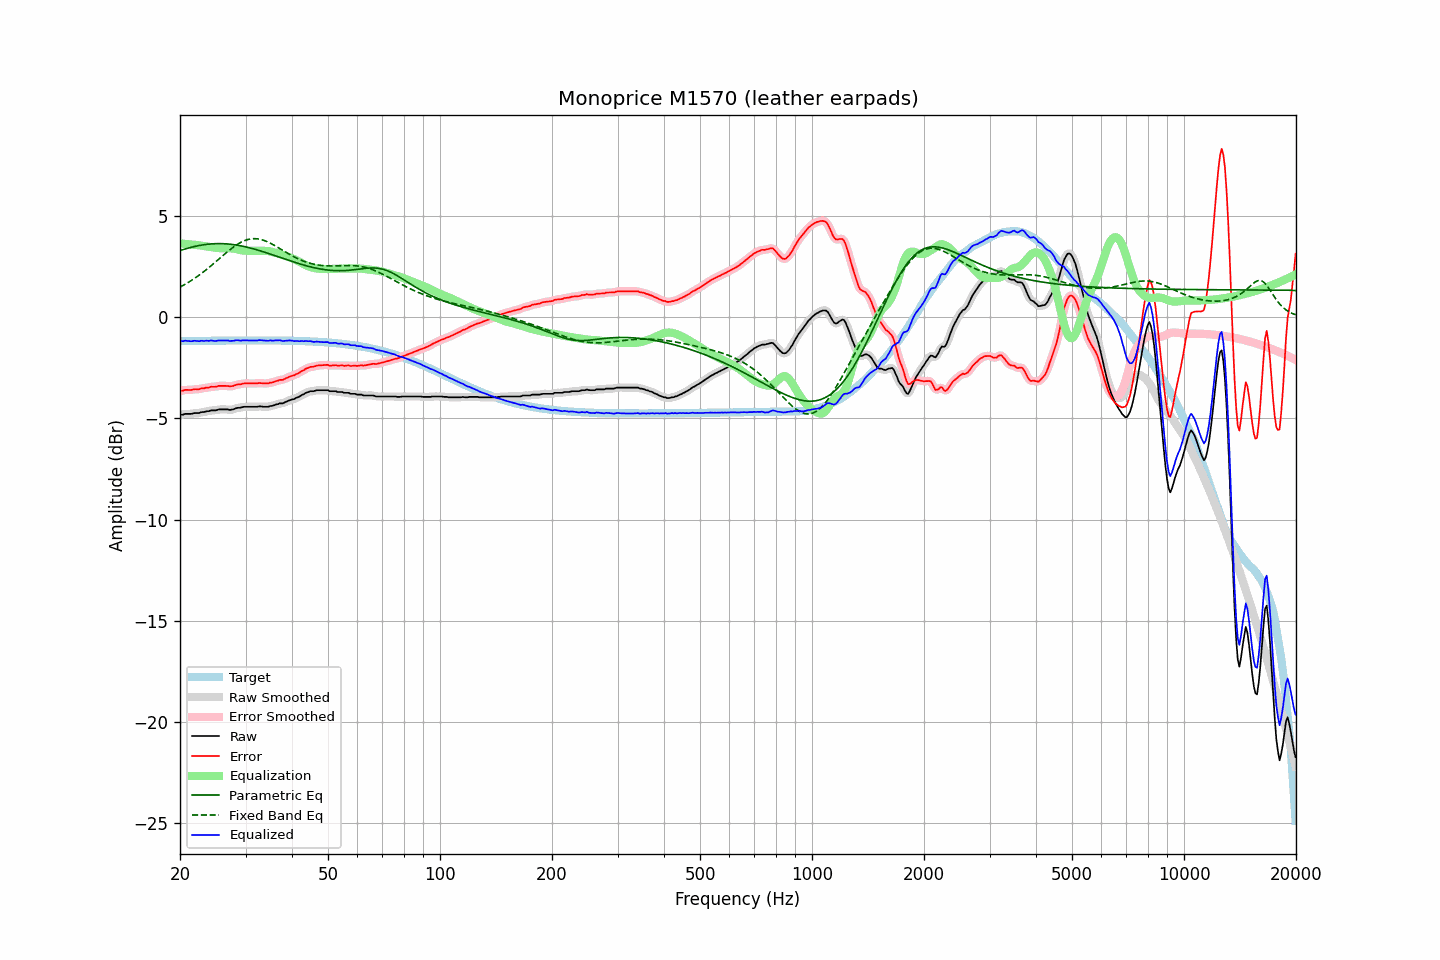

The file beside this chart, header and first rows:
frequency, raw, error, smoothed, error_smoothed, equalization, parametric_eq, fixed_band_eq, equalized_raw, equalized_smoothed, target
20.00, -4.85, -3.66, -4.85, -3.66, 3.65, 3.29, 1.48, -1.21, -1.21, -1.19
20.20, -4.82, -3.63, -4.83, -3.64, 3.64, 3.31, 1.53, -1.18, -1.19, -1.19
20.40, -4.82, -3.63, -4.81, -3.62, 3.63, 3.34, 1.57, -1.19, -1.18, -1.19
20.61, -4.78, -3.60, -4.79, -3.61, 3.62, 3.36, 1.61, -1.16, -1.17, -1.19
20.81, -4.78, -3.60, -4.78, -3.60, 3.61, 3.38, 1.66, -1.17, -1.17, -1.18
21.02, -4.78, -3.60, -4.78, -3.60, 3.60, 3.41, 1.71, -1.18, -1.18, -1.18
21.23, -4.78, -3.60, -4.78, -3.60, 3.59, 3.43, 1.76, -1.19, -1.19, -1.18
21.44, -4.78, -3.60, -4.77, -3.59, 3.58, 3.45, 1.81, -1.20, -1.19, -1.18
21.66, -4.76, -3.58, -4.76, -3.58, 3.58, 3.47, 1.86, -1.18, -1.18, -1.18
21.87, -4.74, -3.56, -4.75, -3.57, 3.57, 3.49, 1.91, -1.17, -1.17, -1.18
22.09, -4.74, -3.56, -4.74, -3.57, 3.57, 3.51, 1.97, -1.17, -1.18, -1.18
22.31, -4.74, -3.56, -4.74, -3.56, 3.56, 3.52, 2.02, -1.18, -1.18, -1.18
22.54, -4.74, -3.56, -4.73, -3.55, 3.55, 3.54, 2.08, -1.19, -1.18, -1.18
22.76, -4.70, -3.53, -4.71, -3.54, 3.53, 3.55, 2.14, -1.17, -1.18, -1.18
22.99, -4.69, -3.52, -4.70, -3.52, 3.52, 3.57, 2.20, -1.17, -1.17, -1.17
23.22, -4.69, -3.52, -4.68, -3.50, 3.51, 3.58, 2.26, -1.18, -1.17, -1.17
23.45, -4.66, -3.49, -4.67, -3.50, 3.50, 3.59, 2.32, -1.17, -1.17, -1.17
23.69, -4.65, -3.48, -4.65, -3.48, 3.48, 3.60, 2.38, -1.17, -1.17, -1.17
23.92, -4.65, -3.48, -4.64, -3.47, 3.47, 3.61, 2.45, -1.18, -1.16, -1.17
24.16, -4.61, -3.44, -4.62, -3.45, 3.46, 3.61, 2.51, -1.15, -1.16, -1.17
24.40, -4.61, -3.44, -4.61, -3.45, 3.45, 3.62, 2.58, -1.16, -1.17, -1.17
24.65, -4.61, -3.44, -4.61, -3.44, 3.44, 3.62, 2.65, -1.17, -1.17, -1.17
24.89, -4.61, -3.44, -4.60, -3.44, 3.43, 3.63, 2.72, -1.18, -1.18, -1.17
25.14, -4.59, -3.43, -4.59, -3.42, 3.42, 3.63, 2.79, -1.17, -1.17, -1.17
25.39, -4.56, -3.40, -4.57, -3.41, 3.41, 3.63, 2.85, -1.15, -1.16, -1.16
25.65, -4.56, -3.40, -4.56, -3.40, 3.41, 3.63, 2.92, -1.16, -1.15, -1.16
25.91, -4.56, -3.40, -4.56, -3.40, 3.40, 3.63, 2.99, -1.16, -1.15, -1.16
26.16, -4.56, -3.40, -4.56, -3.40, 3.40, 3.63, 3.06, -1.16, -1.16, -1.16
26.43, -4.56, -3.40, -4.56, -3.40, 3.41, 3.62, 3.13, -1.16, -1.15, -1.16
26.69, -4.56, -3.40, -4.56, -3.40, 3.41, 3.62, 3.20, -1.15, -1.16, -1.16
26.96, -4.56, -3.40, -4.57, -3.41, 3.41, 3.61, 3.26, -1.15, -1.16, -1.16
27.23, -4.59, -3.43, -4.58, -3.42, 3.40, 3.60, 3.33, -1.19, -1.17, -1.16
27.50, -4.57, -3.41, -4.57, -3.42, 3.40, 3.60, 3.39, -1.17, -1.18, -1.16
27.77, -4.56, -3.40, -4.56, -3.40, 3.39, 3.59, 3.45, -1.17, -1.17, -1.16
28.05, -4.53, -3.37, -4.53, -3.37, 3.37, 3.57, 3.50, -1.16, -1.15, -1.16
28.33, -4.50, -3.34, -4.51, -3.35, 3.36, 3.56, 3.56, -1.14, -1.15, -1.16
28.62, -4.48, -3.33, -4.49, -3.33, 3.34, 3.55, 3.61, -1.14, -1.15, -1.16
28.90, -4.48, -3.33, -4.48, -3.32, 3.32, 3.53, 3.66, -1.16, -1.15, -1.16
29.19, -4.47, -3.32, -4.46, -3.31, 3.31, 3.52, 3.70, -1.16, -1.16, -1.16
29.48, -4.44, -3.29, -4.45, -3.29, 3.29, 3.50, 3.74, -1.15, -1.15, -1.15
29.78, -4.43, -3.28, -4.43, -3.28, 3.29, 3.49, 3.77, -1.15, -1.15, -1.15
30.08, -4.43, -3.28, -4.43, -3.27, 3.28, 3.47, 3.80, -1.15, -1.15, -1.15
30.38, -4.43, -3.28, -4.43, -3.28, 3.28, 3.45, 3.83, -1.15, -1.15, -1.15
30.68, -4.43, -3.28, -4.43, -3.28, 3.28, 3.43, 3.85, -1.15, -1.15, -1.15
30.99, -4.43, -3.28, -4.43, -3.28, 3.27, 3.41, 3.86, -1.16, -1.16, -1.15
31.30, -4.43, -3.28, -4.43, -3.28, 3.27, 3.39, 3.87, -1.16, -1.16, -1.15
31.61, -4.43, -3.28, -4.43, -3.28, 3.27, 3.37, 3.88, -1.16, -1.16, -1.15
31.93, -4.43, -3.28, -4.43, -3.28, 3.27, 3.34, 3.87, -1.16, -1.16, -1.15
32.24, -4.43, -3.28, -4.42, -3.27, 3.27, 3.32, 3.87, -1.16, -1.15, -1.15
32.57, -4.41, -3.26, -4.42, -3.26, 3.27, 3.30, 3.86, -1.14, -1.14, -1.15
32.89, -4.41, -3.26, -4.42, -3.26, 3.27, 3.27, 3.84, -1.14, -1.14, -1.15
33.22, -4.42, -3.27, -4.42, -3.27, 3.27, 3.25, 3.82, -1.15, -1.14, -1.15
33.55, -4.43, -3.28, -4.43, -3.27, 3.27, 3.22, 3.80, -1.16, -1.15, -1.15
33.89, -4.43, -3.28, -4.44, -3.28, 3.27, 3.20, 3.77, -1.16, -1.16, -1.15
34.23, -4.43, -3.28, -4.43, -3.28, 3.27, 3.17, 3.73, -1.16, -1.16, -1.15
34.57, -4.43, -3.28, -4.42, -3.27, 3.26, 3.14, 3.70, -1.17, -1.16, -1.15
34.92, -4.39, -3.24, -4.41, -3.25, 3.25, 3.12, 3.66, -1.15, -1.16, -1.15
35.27, -4.39, -3.24, -4.39, -3.23, 3.23, 3.09, 3.62, -1.16, -1.16, -1.16
35.62, -4.37, -3.22, -4.36, -3.21, 3.21, 3.06, 3.58, -1.16, -1.15, -1.16
35.97, -4.34, -3.18, -4.34, -3.19, 3.19, 3.04, 3.53, -1.15, -1.16, -1.16
... 635 more rows
